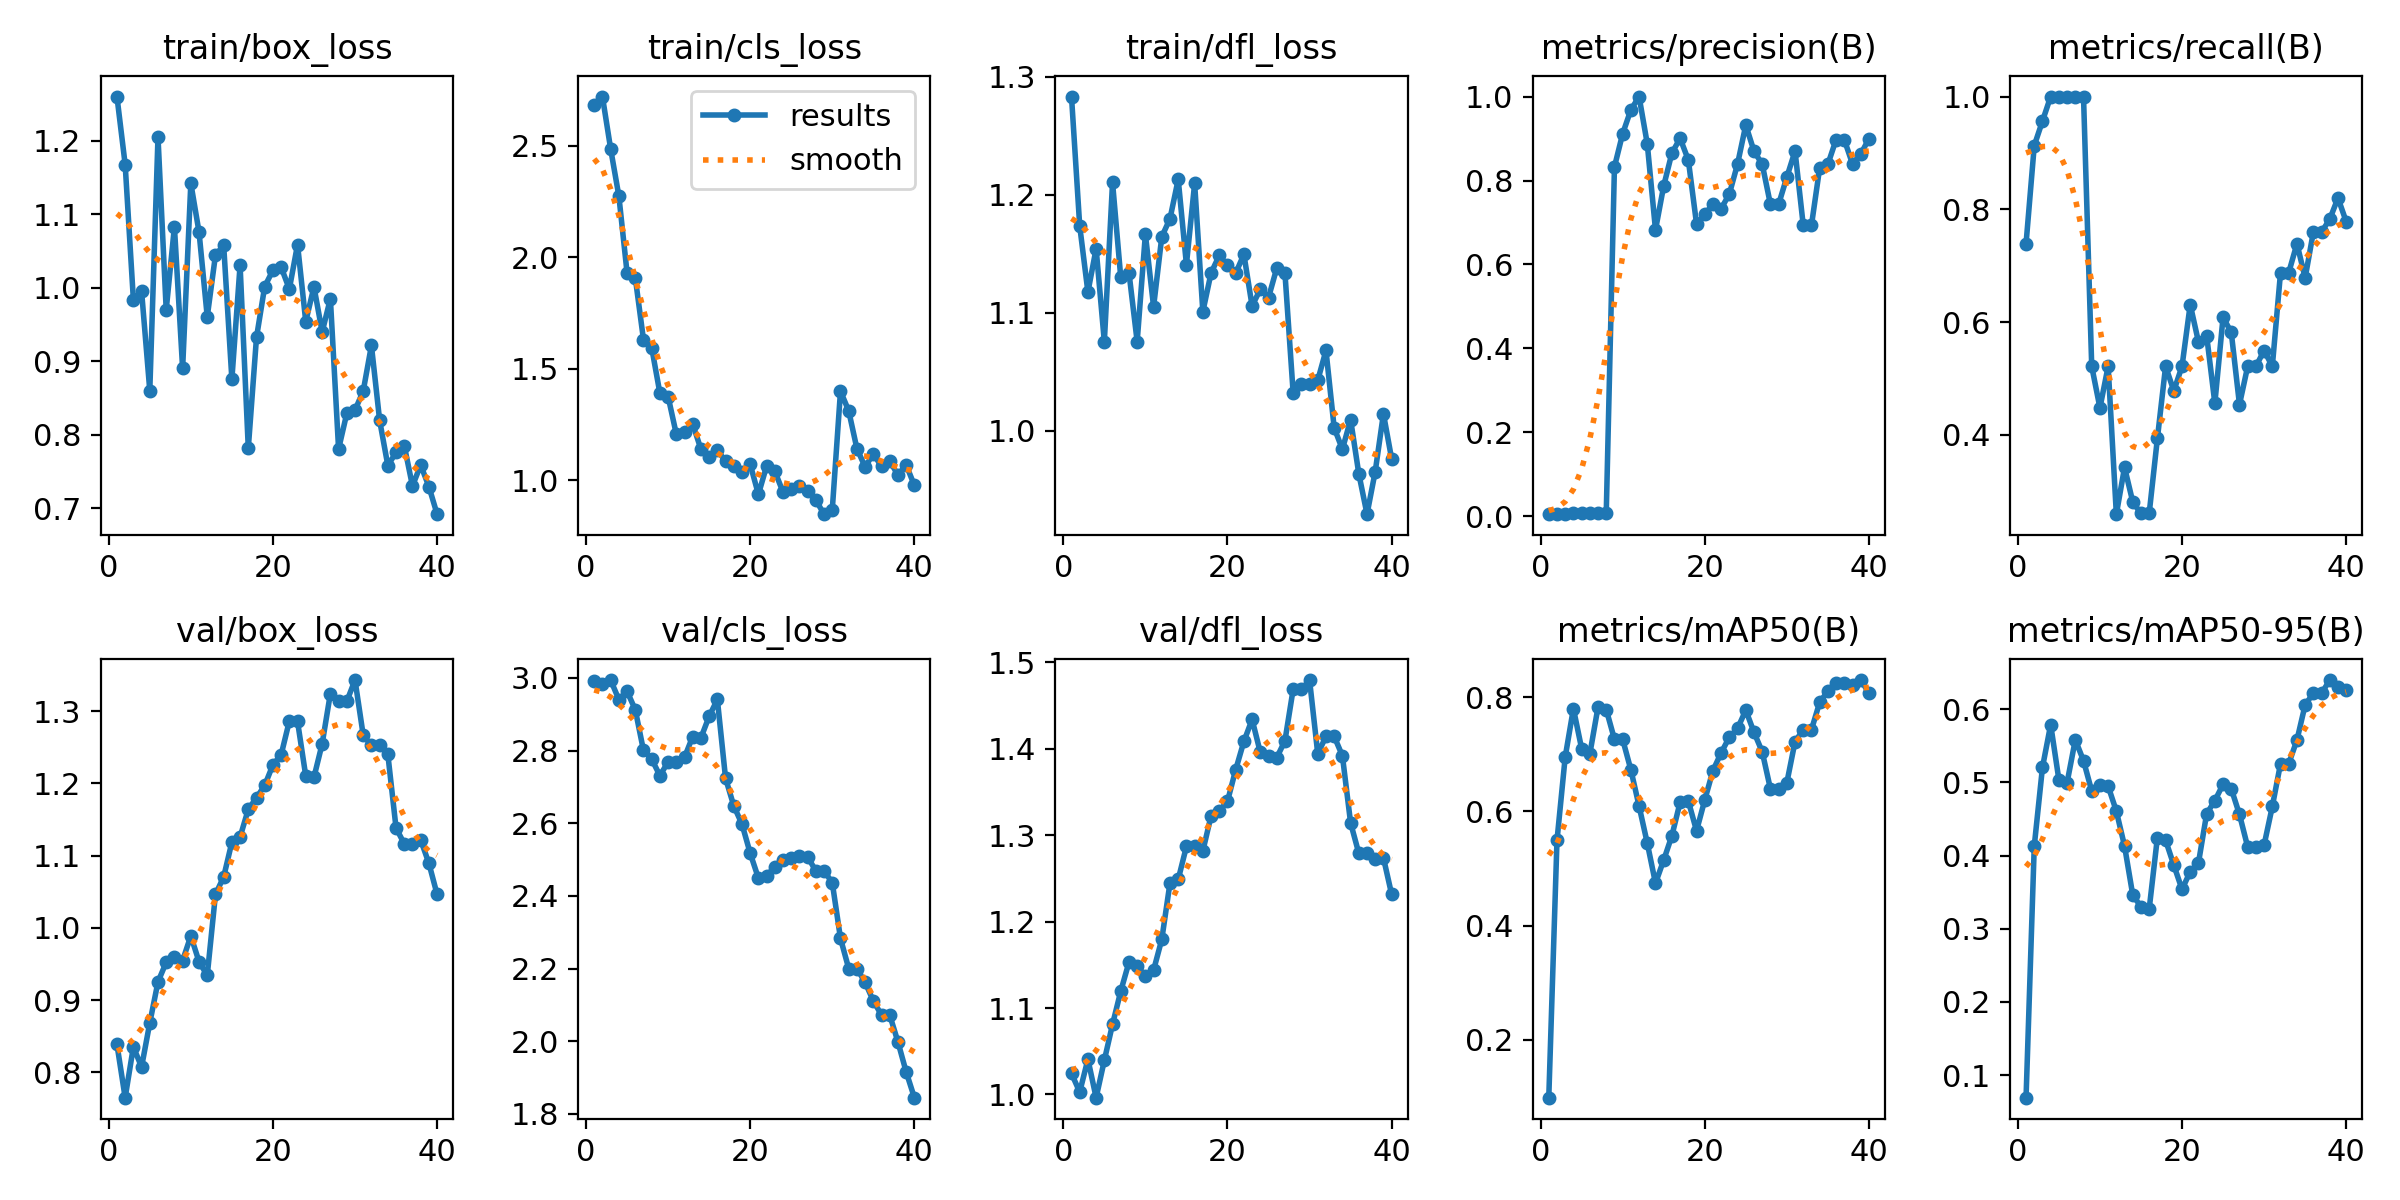

The data file committed next to this chart (first rows):
epoch, time, train/box_loss, train/cls_loss, train/dfl_loss, metrics/precision(B), metrics/recall(B), metrics/mAP50(B), metrics/mAP50-95(B), val/box_loss, val/cls_loss, val/dfl_loss, lr/pg0, lr/pg1, lr/pg2
1, 44.32, 1.26, 2.683, 1.283, 0.00515, 0.7391, 0.09856, 0.06926, 0.8385, 2.992, 1.024, 4e-05, 4e-05, 4e-05
2, 84.42, 1.167, 2.721, 1.174, 0.00636, 0.913, 0.5492, 0.413, 0.7647, 2.982, 1.003, 9.7525e-05, 9.7525e-05, 9.7525e-05
3, 132.3, 0.9838, 2.487, 1.118, 0.00667, 0.9565, 0.6954, 0.5204, 0.835, 2.994, 1.041, 0.0001521, 0.0001521, 0.0001521
4, 174.9, 0.9953, 2.276, 1.154, 0.00697, 1, 0.7803, 0.5789, 0.8072, 2.94, 0.9963, 0.0002037, 0.0002037, 0.0002037
5, 221, 0.86, 1.931, 1.076, 0.00697, 1, 0.7103, 0.5035, 0.8683, 2.963, 1.04, 0.0002523, 0.0002523, 0.0002523
6, 265.6, 1.205, 1.909, 1.211, 0.00697, 1, 0.7008, 0.4997, 0.9252, 2.912, 1.081, 0.0002979, 0.0002979, 0.0002979
7, 305.8, 0.9698, 1.631, 1.13, 0.00697, 1, 0.7829, 0.5581, 0.9523, 2.8, 1.119, 0.0003406, 0.0003406, 0.0003406
8, 346.2, 1.083, 1.596, 1.134, 0.00697, 1, 0.7786, 0.5296, 0.959, 2.776, 1.153, 0.0003803, 0.0003803, 0.0003803
9, 396, 0.8902, 1.391, 1.076, 0.8325, 0.5217, 0.7264, 0.4882, 0.9547, 2.731, 1.149, 0.000417, 0.000417, 0.000417
10, 441.9, 1.142, 1.376, 1.167, 0.9114, 0.4482, 0.7264, 0.4964, 0.9888, 2.769, 1.137, 0.0004508, 0.0004508, 0.0004508
11, 485.2, 1.076, 1.208, 1.105, 0.9683, 0.5217, 0.6731, 0.4948, 0.9531, 2.768, 1.144, 0.0004816, 0.0004816, 0.0004816
12, 530, 0.9605, 1.219, 1.165, 1, 0.2596, 0.6095, 0.4607, 0.934, 2.781, 1.18, 0.0005094, 0.0005094, 0.0005094
13, 585.5, 1.044, 1.253, 1.18, 0.8872, 0.3426, 0.5444, 0.4129, 1.046, 2.839, 1.245, 0.0005343, 0.0005343, 0.0005343
14, 632.1, 1.058, 1.14, 1.213, 0.6823, 0.2813, 0.4743, 0.346, 1.071, 2.835, 1.249, 0.0005562, 0.0005562, 0.0005562
15, 668.4, 0.8755, 1.106, 1.141, 0.7871, 0.2609, 0.5148, 0.3301, 1.119, 2.894, 1.287, 0.0005751, 0.0005751, 0.0005751
16, 713.1, 1.03, 1.135, 1.21, 0.8656, 0.2609, 0.5575, 0.327, 1.126, 2.94, 1.288, 0.000591, 0.000591, 0.000591
17, 754.7, 0.7817, 1.087, 1.101, 0.9005, 0.3939, 0.6163, 0.4246, 1.164, 2.723, 1.282, 0.000604, 0.000604, 0.000604
18, 795.6, 0.9324, 1.066, 1.134, 0.8488, 0.5217, 0.6182, 0.4209, 1.18, 2.648, 1.322, 0.000614, 0.000614, 0.000614
19, 838.3, 1.002, 1.038, 1.149, 0.6967, 0.4783, 0.5661, 0.3869, 1.197, 2.598, 1.328, 0.000621, 0.000621, 0.000621
20, 876.5, 1.024, 1.073, 1.14, 0.7193, 0.5217, 0.62, 0.3539, 1.226, 2.517, 1.339, 0.0006251, 0.0006251, 0.0006251
21, 915.6, 1.028, 0.9378, 1.134, 0.7437, 0.6312, 0.6716, 0.378, 1.24, 2.449, 1.376, 0.0006262, 0.0006262, 0.0006262
22, 956.4, 0.9981, 1.065, 1.15, 0.7329, 0.5652, 0.703, 0.3897, 1.286, 2.455, 1.409, 0.0006243, 0.0006243, 0.0006243
23, 1001, 1.059, 1.042, 1.106, 0.768, 0.5763, 0.7302, 0.457, 1.286, 2.48, 1.434, 0.0006195, 0.0006195, 0.0006195
24, 1045, 0.9539, 0.948, 1.12, 0.8396, 0.4562, 0.7456, 0.475, 1.21, 2.499, 1.396, 0.0006117, 0.0006117, 0.0006117
25, 1097, 1.001, 0.9636, 1.113, 0.9321, 0.6087, 0.7775, 0.4973, 1.209, 2.505, 1.392, 0.0006009, 0.0006009, 0.0006009
26, 1141, 0.9398, 0.975, 1.138, 0.8699, 0.5818, 0.7387, 0.4913, 1.255, 2.51, 1.39, 0.0005871, 0.0005871, 0.0005871
27, 1177, 0.985, 0.9532, 1.134, 0.839, 0.454, 0.7047, 0.4561, 1.325, 2.507, 1.409, 0.0005704, 0.0005704, 0.0005704
28, 1221, 0.7805, 0.9117, 1.032, 0.7434, 0.5217, 0.6397, 0.4118, 1.314, 2.469, 1.469, 0.0005507, 0.0005507, 0.0005507
29, 1257, 0.8291, 0.849, 1.04, 0.7434, 0.5217, 0.6397, 0.4118, 1.314, 2.469, 1.469, 0.000528, 0.000528, 0.000528
30, 1293, 0.8335, 0.8697, 1.039, 0.808, 0.5497, 0.6504, 0.4145, 1.343, 2.436, 1.48, 0.0005024, 0.0005024, 0.0005024
31, 1327, 0.8594, 1.4, 1.043, 0.87, 0.5217, 0.7223, 0.467, 1.267, 2.283, 1.394, 0.0004738, 0.0004738, 0.0004738
32, 1362, 0.9214, 1.312, 1.068, 0.6932, 0.6879, 0.7433, 0.5255, 1.253, 2.2, 1.414, 0.0004422, 0.0004422, 0.0004422
33, 1407, 0.8196, 1.143, 1.002, 0.6932, 0.6879, 0.7433, 0.5255, 1.253, 2.2, 1.414, 0.0004077, 0.0004077, 0.0004077
34, 1444, 0.758, 1.061, 0.9844, 0.83, 0.7391, 0.7912, 0.5577, 1.24, 2.162, 1.392, 0.0003665, 0.0003665, 0.0003665
35, 1478, 0.776, 1.119, 1.009, 0.8387, 0.6786, 0.8108, 0.6058, 1.138, 2.111, 1.314, 0.000317, 0.000317, 0.000317
36, 1527, 0.7853, 1.063, 0.9636, 0.8972, 0.7599, 0.8244, 0.6217, 1.116, 2.072, 1.279, 0.0002675, 0.0002675, 0.0002675
37, 1567, 0.7303, 1.088, 0.9293, 0.8972, 0.7599, 0.8244, 0.6217, 1.116, 2.072, 1.279, 0.000218, 0.000218, 0.000218
38, 1608, 0.7588, 1.024, 0.9655, 0.8395, 0.7826, 0.822, 0.6398, 1.122, 1.998, 1.273, 0.0001685, 0.0001685, 0.0001685
39, 1642, 0.7296, 1.07, 1.014, 0.8627, 0.8201, 0.8303, 0.6297, 1.089, 1.916, 1.274, 0.000119, 0.000119, 0.000119
40, 1682, 0.6919, 0.9781, 0.9762, 0.8995, 0.7783, 0.8078, 0.6268, 1.046, 1.845, 1.232, 6.95e-05, 6.95e-05, 6.95e-05
